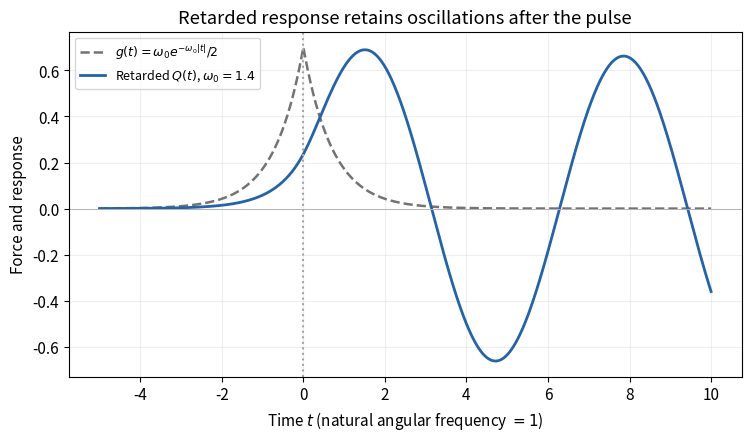

Write Python code to recreate this figure.
"""Original educational figure. Python3.14, NumPy2.3.5, Matplotlib3.10.7.
PNG basename is written in the current working directory.
"""
import numpy as np
import matplotlib.pyplot as plt
plt.rcParams.update({"font.size":11,"figure.facecolor":"white","savefig.facecolor":"white"})
t=np.linspace(-5,10,1000);w=1.4;A=w/(2*(1+w*w));force=w/2*np.exp(-w*np.abs(t))
Q=np.where(t<0,A*np.exp(w*np.minimum(t,0)),A*(np.exp(-w*np.maximum(t,0))+2*w*np.sin(t)))
fig,ax=plt.subplots(figsize=(7.4,4.3),layout='constrained')
ax.plot(t,force,'--',color='.45',lw=1.8,label=r'$g(t)=\omega_0e^{-\omega_0|t|}/2$')
ax.plot(t,Q,color='#2563a6',lw=2,label=r'Retarded $Q(t)$, $\omega_0=1.4$')
ax.axvline(0,color='.65',ls=':');ax.axhline(0,color='.7',lw=.7)
ax.set(xlabel='Time in unit-oscillator periods / (2π)',ylabel='Force and response',title='Retarded response retains oscillations after the pulse')
ax.set_xlabel(r'Time $t$ (natural angular frequency $=1$)');ax.legend(fontsize=9);ax.grid(alpha=.2)
fig.savefig('paper-1-retarded-oscillator.png',dpi=160)
